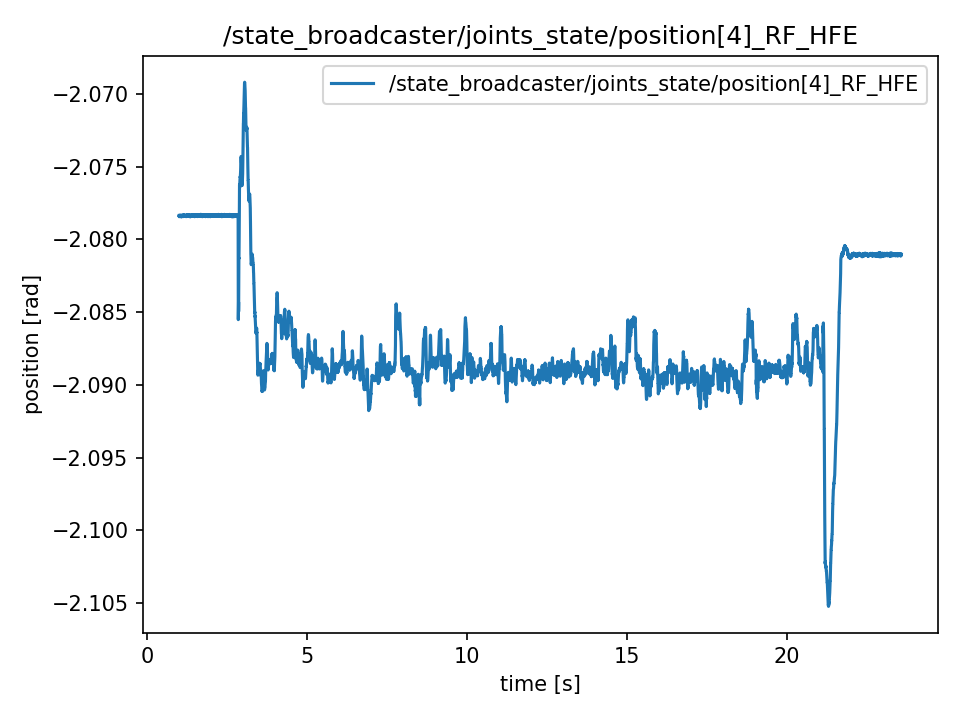

Values plotted in this chart, from the file beside it:
t, value
1.009, -2.078
1.009, -2.078
1.009, -2.078
1.01, -2.078
1.01, -2.078
1.01, -2.078
1.01, -2.078
1.01, -2.078
1.01, -2.078
1.01, -2.078
1.01, -2.078
1.01, -2.078
1.01, -2.078
1.011, -2.078
1.013, -2.078
1.015, -2.078
1.017, -2.078
1.019, -2.078
1.021, -2.078
1.023, -2.078
1.025, -2.078
1.027, -2.078
1.029, -2.078
1.031, -2.078
1.033, -2.078
1.035, -2.078
1.037, -2.078
1.039, -2.078
1.041, -2.078
1.043, -2.078
1.045, -2.078
1.047, -2.078
1.049, -2.078
1.051, -2.078
1.053, -2.078
1.055, -2.078
1.057, -2.078
1.059, -2.078
1.061, -2.078
1.063, -2.078
1.065, -2.078
1.067, -2.078
1.069, -2.078
1.071, -2.078
1.073, -2.078
1.075, -2.078
1.077, -2.078
1.079, -2.078
1.081, -2.078
1.083, -2.078
1.085, -2.078
1.087, -2.078
1.089, -2.078
1.091, -2.078
1.093, -2.078
1.095, -2.078
1.097, -2.078
1.099, -2.078
1.101, -2.078
1.103, -2.078
... 11,231 more rows
